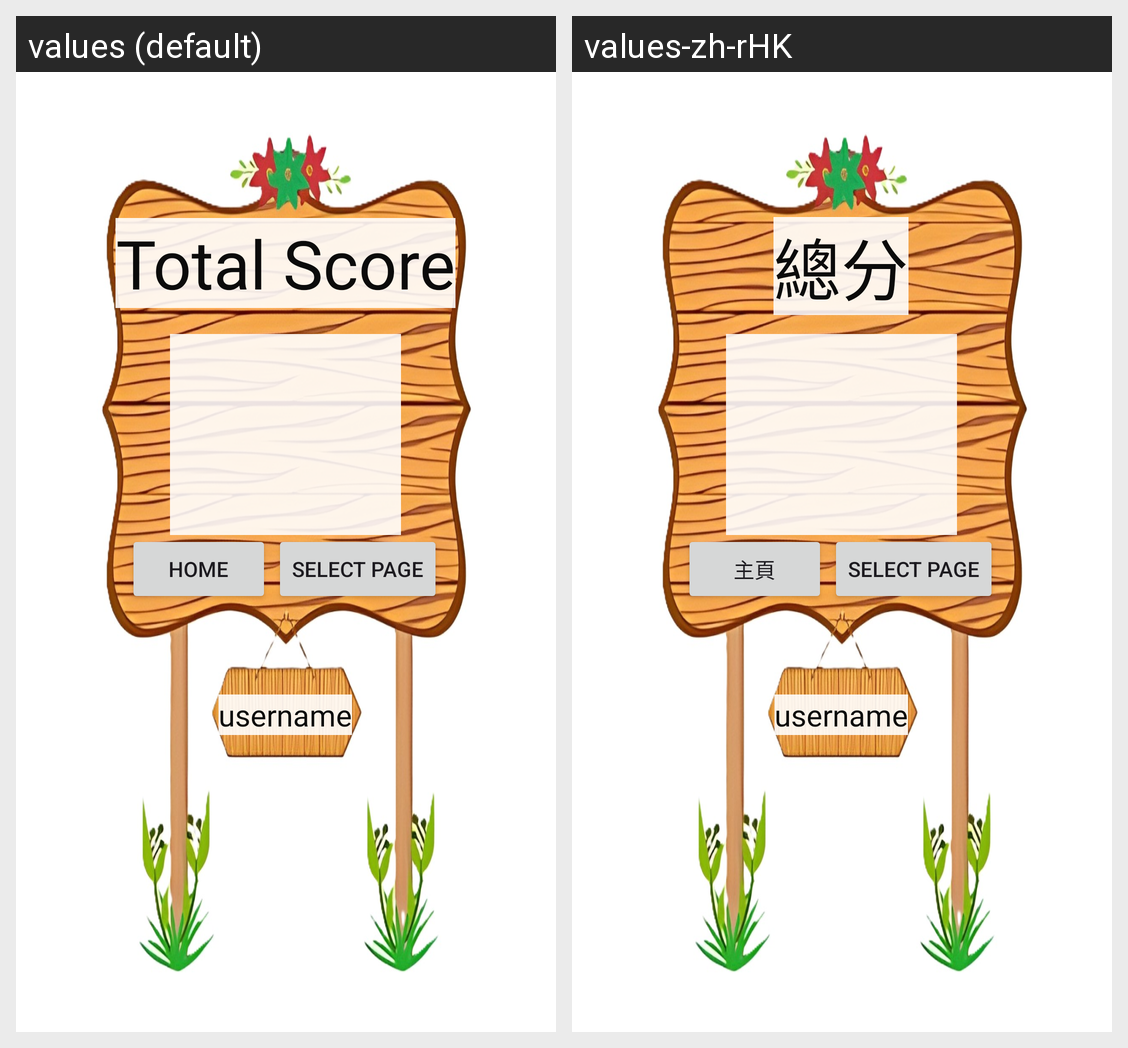

The same Android screen rendered under two of its app's locales, left to right. List the strings drawn on it with the default value and each locale's translation.
Android screen res/layout/finddifference_activity_score_page.xml rendered under 2 locales, left to right: values (default), values-zh-rHK. Device: Nexus 5 (rendered at 1080×1920; each locale shown at half size, 540×960, under a caption strip naming it); theme Theme.PlaneShooter.
Strings drawn on this screen, with the default value and each locale's value (text and hints the layout hard-codes, and strings that could not be matched under every locale, appear in the picture but are not listed):

total_score
  values: Total Score
  values-zh-rHK: 總分

home_page
  values: Home
  values-zh-rHK: 主頁
